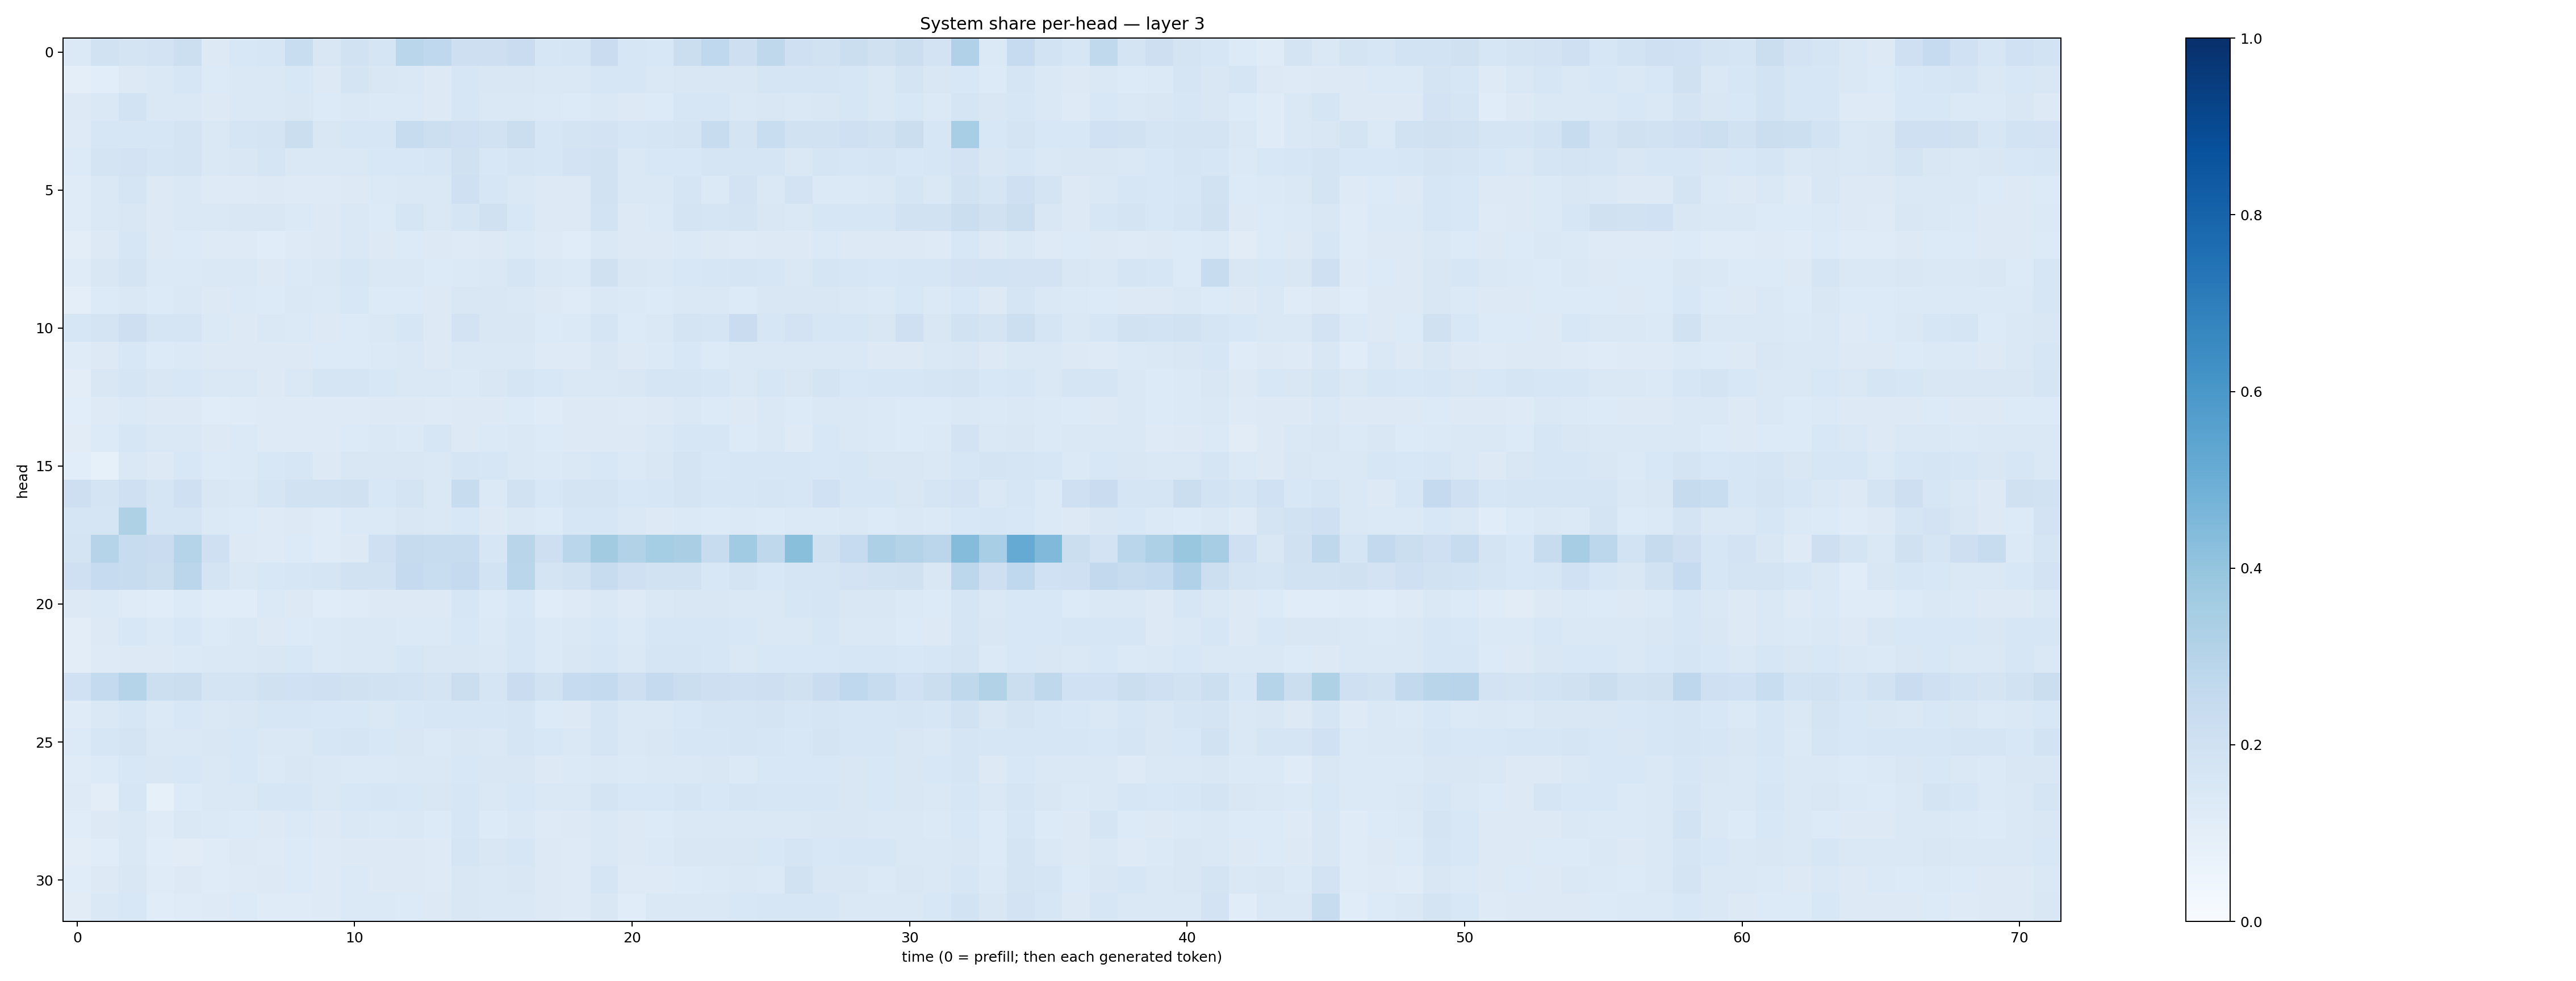

Source data for this figure (header and first rows):
0.13771898, 0.19433764, 0.1742513, 0.18073367, 0.21864845, 0.13040897, 0.1560041, 0.16324125, 0.2338116, 0.1489722, 0.19281009, 0.1666736, 0.28541344, 0.26663777, 0.21132171, 0.21192667, 0.2276823, 0.15905619, 0.17157486, 0.22720324, 0.164013, 0.15559962, 0.21881601, 0.2663757
0.09494, 0.1078, 0.1291, 0.1473, 0.1588, 0.1367, 0.1412, 0.1447, 0.1526, 0.1316, 0.1761, 0.1489, 0.1436, 0.1298, 0.1564, 0.1511, 0.1487, 0.1426, 0.1462, 0.1628, 0.1617, 0.1473, 0.1501, 0.1506
0.1254, 0.1461, 0.1866, 0.143, 0.148, 0.1275, 0.1447, 0.143, 0.1504, 0.1333, 0.1471, 0.1391, 0.1374, 0.1262, 0.159, 0.1423, 0.1415, 0.1384, 0.1351, 0.1412, 0.131, 0.1328, 0.1613, 0.1607
0.1234, 0.1616, 0.16, 0.1627, 0.1792, 0.1463, 0.1675, 0.1762, 0.2245, 0.1514, 0.1608, 0.1589, 0.2388, 0.2164, 0.2036, 0.1893, 0.219, 0.1629, 0.1758, 0.1801, 0.1638, 0.1649, 0.1741, 0.2379
0.1331, 0.174, 0.1797, 0.1706, 0.1731, 0.1437, 0.1523, 0.1686, 0.1454, 0.1438, 0.1468, 0.1529, 0.1523, 0.157, 0.1991, 0.155, 0.1684, 0.1578, 0.1811, 0.1948, 0.1438, 0.1562, 0.1546, 0.1656
0.1181, 0.1443, 0.165, 0.1264, 0.1424, 0.1225, 0.1229, 0.1254, 0.1242, 0.1244, 0.125, 0.1397, 0.1459, 0.1462, 0.2033, 0.1575, 0.1465, 0.1317, 0.1323, 0.1921, 0.1415, 0.1423, 0.1703, 0.1387
0.1187, 0.1433, 0.1519, 0.1327, 0.1456, 0.1431, 0.1501, 0.1489, 0.1383, 0.1296, 0.1448, 0.1345, 0.1674, 0.1445, 0.1655, 0.1961, 0.1554, 0.1308, 0.1318, 0.1837, 0.1269, 0.1374, 0.1776, 0.1689
0.1034, 0.1313, 0.1578, 0.1327, 0.1363, 0.1237, 0.1248, 0.1147, 0.1247, 0.1322, 0.1453, 0.1317, 0.1336, 0.1257, 0.1216, 0.1293, 0.1379, 0.1242, 0.1141, 0.1413, 0.13, 0.1295, 0.1389, 0.1293
0.1191, 0.1496, 0.1752, 0.1397, 0.1388, 0.1424, 0.145, 0.1296, 0.137, 0.1476, 0.1565, 0.144, 0.1469, 0.1333, 0.1373, 0.1471, 0.1649, 0.1421, 0.1396, 0.1991, 0.1502, 0.144, 0.1552, 0.159
0.09681, 0.1348, 0.1472, 0.1341, 0.148, 0.1284, 0.1397, 0.1353, 0.1427, 0.1396, 0.1533, 0.1335, 0.1357, 0.1279, 0.1485, 0.1491, 0.1484, 0.1279, 0.1197, 0.1451, 0.1404, 0.1355, 0.1451, 0.1408
0.1637, 0.179, 0.2122, 0.1649, 0.1663, 0.1374, 0.131, 0.1459, 0.1395, 0.1324, 0.1348, 0.1453, 0.1569, 0.1322, 0.1799, 0.1491, 0.1516, 0.1345, 0.1397, 0.1667, 0.1365, 0.1425, 0.176, 0.1705
0.1203, 0.1326, 0.1552, 0.1332, 0.1401, 0.1302, 0.131, 0.1261, 0.1286, 0.1346, 0.1363, 0.1381, 0.1483, 0.1327, 0.1426, 0.1443, 0.1453, 0.1247, 0.1212, 0.1504, 0.1275, 0.1397, 0.1547, 0.1366
0.1029, 0.1517, 0.1716, 0.1522, 0.1556, 0.1456, 0.1479, 0.1264, 0.1469, 0.1682, 0.171, 0.1555, 0.1456, 0.143, 0.1394, 0.1491, 0.1706, 0.1557, 0.1461, 0.146, 0.1492, 0.1646, 0.1684, 0.1605
0.1059, 0.1249, 0.14, 0.125, 0.1258, 0.1166, 0.1186, 0.1234, 0.1239, 0.1236, 0.1233, 0.1307, 0.1302, 0.1213, 0.1283, 0.131, 0.1335, 0.1208, 0.1252, 0.1311, 0.122, 0.1298, 0.1408, 0.1354
0.1106, 0.1346, 0.1591, 0.1448, 0.1462, 0.1265, 0.1388, 0.1232, 0.1235, 0.1247, 0.1348, 0.1418, 0.1378, 0.1607, 0.1302, 0.1371, 0.1458, 0.1355, 0.1307, 0.1323, 0.1262, 0.148, 0.1569, 0.1619
0.1094, 0.08307, 0.147, 0.1312, 0.1532, 0.1364, 0.1396, 0.1535, 0.1568, 0.1314, 0.1504, 0.1507, 0.1512, 0.1457, 0.1703, 0.1622, 0.145, 0.14, 0.1416, 0.1559, 0.1374, 0.1515, 0.172, 0.1551
0.2119, 0.1791, 0.2068, 0.1647, 0.2042, 0.1508, 0.1423, 0.1669, 0.1941, 0.1917, 0.1955, 0.1558, 0.1753, 0.1481, 0.2419, 0.1377, 0.1908, 0.1549, 0.1726, 0.1737, 0.1547, 0.1576, 0.1744, 0.1565
0.1647, 0.1698, 0.3211, 0.1699, 0.1676, 0.1373, 0.1363, 0.1246, 0.1271, 0.12, 0.1374, 0.1396, 0.1487, 0.1424, 0.1556, 0.1312, 0.145, 0.1347, 0.1632, 0.1594, 0.1446, 0.1314, 0.1399, 0.1343
0.1782, 0.3034, 0.2398, 0.2277, 0.2989, 0.2084, 0.1291, 0.1241, 0.1351, 0.1198, 0.1259, 0.2033, 0.2431, 0.241, 0.2373, 0.1594, 0.2903, 0.2115, 0.2889, 0.3617, 0.3123, 0.3554, 0.3372, 0.2373
0.2085, 0.2499, 0.2394, 0.2203, 0.2813, 0.1793, 0.1449, 0.1546, 0.1618, 0.1695, 0.1923, 0.1899, 0.2529, 0.2332, 0.2511, 0.1867, 0.2872, 0.176, 0.1915, 0.2359, 0.2037, 0.1935, 0.1906, 0.1537
0.1282, 0.1398, 0.1201, 0.114, 0.1362, 0.1137, 0.1155, 0.1378, 0.1328, 0.1152, 0.1177, 0.1256, 0.1318, 0.1279, 0.1632, 0.1336, 0.1549, 0.1147, 0.1238, 0.1442, 0.122, 0.1441, 0.1491, 0.1485
0.1037, 0.13, 0.1532, 0.1372, 0.1531, 0.1365, 0.1413, 0.1292, 0.1354, 0.1388, 0.1421, 0.1408, 0.1384, 0.1382, 0.1545, 0.1387, 0.164, 0.1384, 0.1424, 0.1558, 0.1375, 0.1636, 0.1596, 0.159
0.1048, 0.1244, 0.1301, 0.1315, 0.138, 0.1465, 0.1484, 0.1488, 0.1534, 0.1392, 0.1436, 0.1478, 0.1586, 0.1506, 0.1508, 0.1464, 0.1586, 0.1385, 0.1485, 0.1588, 0.1472, 0.1671, 0.1697, 0.164
0.1996, 0.2578, 0.302, 0.2181, 0.2245, 0.1774, 0.1726, 0.1966, 0.2004, 0.2047, 0.1987, 0.1905, 0.1848, 0.173, 0.2228, 0.1658, 0.2269, 0.1892, 0.2497, 0.2541, 0.2121, 0.2529, 0.2259, 0.2138
0.1193, 0.143, 0.1602, 0.1379, 0.1559, 0.1421, 0.15, 0.1589, 0.1574, 0.1542, 0.155, 0.1433, 0.1556, 0.1563, 0.1604, 0.1598, 0.1652, 0.1352, 0.1279, 0.1645, 0.1423, 0.1435, 0.1557, 0.1668
0.1352, 0.1591, 0.1746, 0.1458, 0.1476, 0.1501, 0.1532, 0.1458, 0.1483, 0.1575, 0.1645, 0.1539, 0.1514, 0.1403, 0.1498, 0.1409, 0.1671, 0.1539, 0.1442, 0.1671, 0.1414, 0.1486, 0.1623, 0.1629
0.1174, 0.1341, 0.1546, 0.1504, 0.1539, 0.143, 0.1529, 0.1393, 0.1498, 0.1417, 0.1379, 0.1378, 0.1483, 0.1437, 0.1547, 0.1506, 0.1495, 0.1289, 0.1404, 0.1421, 0.1391, 0.1457, 0.1481, 0.1505
0.1214, 0.1031, 0.1573, 0.0843, 0.1355, 0.1449, 0.1445, 0.1578, 0.1575, 0.1426, 0.1525, 0.1567, 0.1551, 0.1493, 0.162, 0.143, 0.1558, 0.1452, 0.1437, 0.1768, 0.1524, 0.1551, 0.1689, 0.1537
0.1169, 0.1292, 0.1449, 0.1183, 0.1419, 0.1378, 0.1358, 0.1314, 0.1387, 0.1286, 0.1483, 0.137, 0.1461, 0.1355, 0.1578, 0.1333, 0.1435, 0.1241, 0.1273, 0.1445, 0.131, 0.1346, 0.1456, 0.1478
0.1023, 0.1155, 0.1423, 0.1148, 0.1126, 0.1201, 0.1311, 0.1227, 0.1366, 0.1248, 0.1312, 0.1263, 0.1316, 0.1245, 0.1686, 0.1491, 0.1594, 0.1305, 0.1244, 0.1439, 0.1309, 0.139, 0.1507, 0.1489
0.1136, 0.1301, 0.1507, 0.1206, 0.1327, 0.1194, 0.1228, 0.1298, 0.1353, 0.1236, 0.1376, 0.1319, 0.132, 0.1248, 0.1501, 0.1422, 0.1503, 0.1299, 0.1223, 0.1675, 0.1245, 0.1248, 0.1356, 0.1368
0.1129, 0.1432, 0.1533, 0.1166, 0.1183, 0.1246, 0.1331, 0.1201, 0.1206, 0.1238, 0.1388, 0.1369, 0.1342, 0.1291, 0.1485, 0.1435, 0.144, 0.1289, 0.1244, 0.1508, 0.1159, 0.1422, 0.1478, 0.1472
